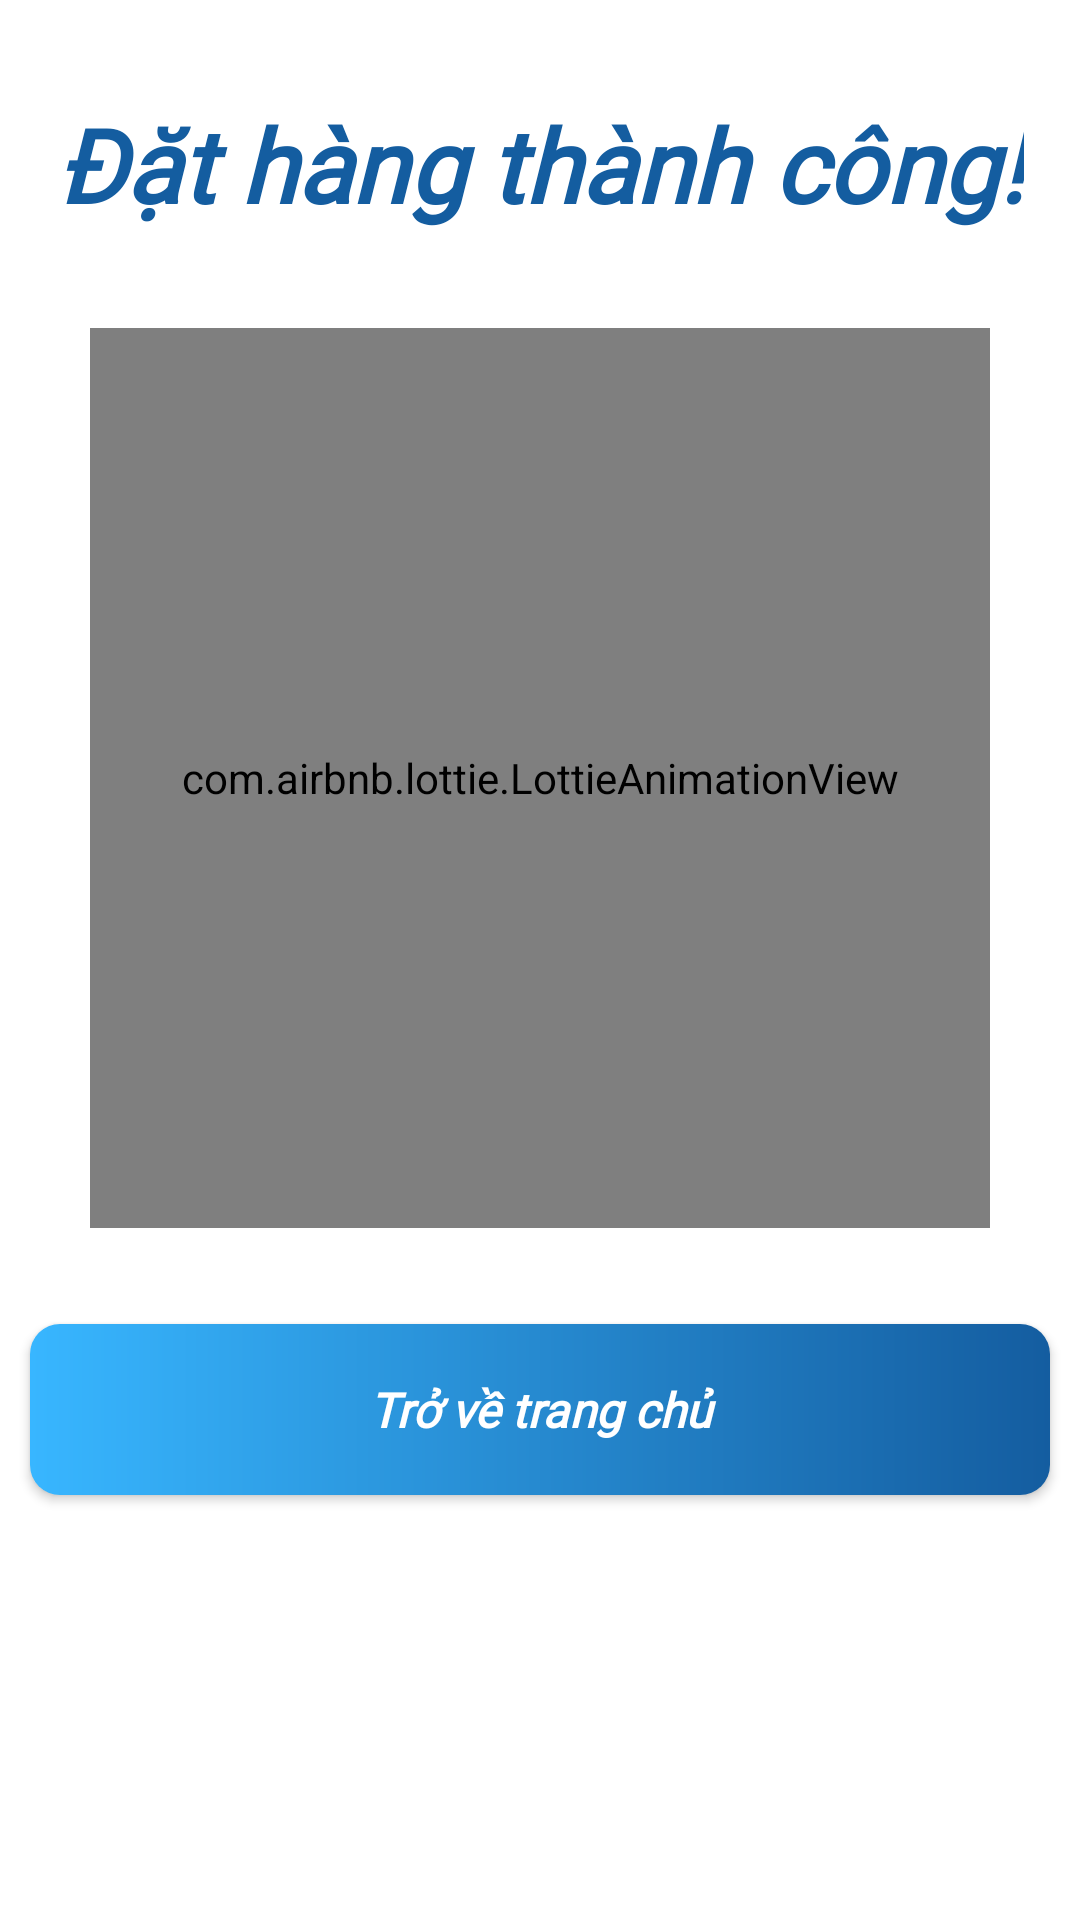

Reconstruct the res/layout file that produces this screen, plus the resources it refers to.
<!-- AndroidManifest.xml: application theme Theme.AppCompat.Light.NoActionBar -->
<!-- res/layout/fragment_chuc_mung.xml -->
<?xml version="1.0" encoding="utf-8"?>
<FrameLayout xmlns:android="http://schemas.android.com/apk/res/android"
    xmlns:tools="http://schemas.android.com/tools"
    android:layout_width="match_parent"
    android:layout_height="match_parent"
    xmlns:app="http://schemas.android.com/apk/res-auto"
    tools:context=".fragment.ChucMungFragment">

    <LinearLayout
        android:layout_width="match_parent"
        android:layout_height="match_parent"
        android:background="@color/white"
        android:orientation="vertical">

        <TextView
            android:layout_width="wrap_content"
            android:layout_height="wrap_content"
            android:layout_gravity="center_horizontal"
            android:layout_marginTop="32dp"
            android:fontFamily="@font/agbalumo"
            android:text="Đặt hàng thành công!"
            android:textAlignment="center"
            android:textColor="@color/xanhdam"
            android:textSize="34sp"
            android:textStyle="bold|italic" />

        <com.airbnb.lottie.LottieAnimationView
            android:id="@+id/imageView6"
            android:layout_width="300dp"
            android:layout_height="300dp"
            android:layout_gravity="center"
            android:layout_marginTop="32dp"
            android:hardwareAccelerated="false"
            app:lottie_autoPlay="true"
            app:lottie_loop="true"
            app:lottie_rawRes="@raw/chucmung" />

        <Button
            android:id="@+id/trangchu"
            android:layout_width="match_parent"
            android:layout_height="57dp"
            android:layout_marginStart="10dp"
            android:layout_marginTop="32dp"
            android:layout_marginEnd="10dp"
            android:background="@drawable/addtocartshape"
            android:fontFamily="@font/agbalumo"
            android:padding="10dp"
            android:text="Trở về trang chủ"
            android:textAlignment="center"
            android:textAllCaps="false"
            android:textColor="@color/white"
            android:textSize="16sp"
            android:textStyle="bold|italic" />

        <View
            android:layout_width="match_parent"
            android:layout_height="wrap_content" />

    </LinearLayout>

</FrameLayout>
<!-- resources referenced by this layout -->
<resources>
  <color name="white">#FFFFFFFF</color>
  <color name="xanhdam">#145da0</color>
  <!-- drawable addtocartshape (drawable) -->
  <?xml version="1.0" encoding="utf-8"?>
  <shape xmlns:android="http://schemas.android.com/apk/res/android">
      <corners android:radius="10dp" />
  
      <gradient
          android:startColor="@color/xanhsang"
          android:endColor="@color/xanhdam" />
  </shape>
  <color name="xanhsang">#38b6ff</color>
</resources>
